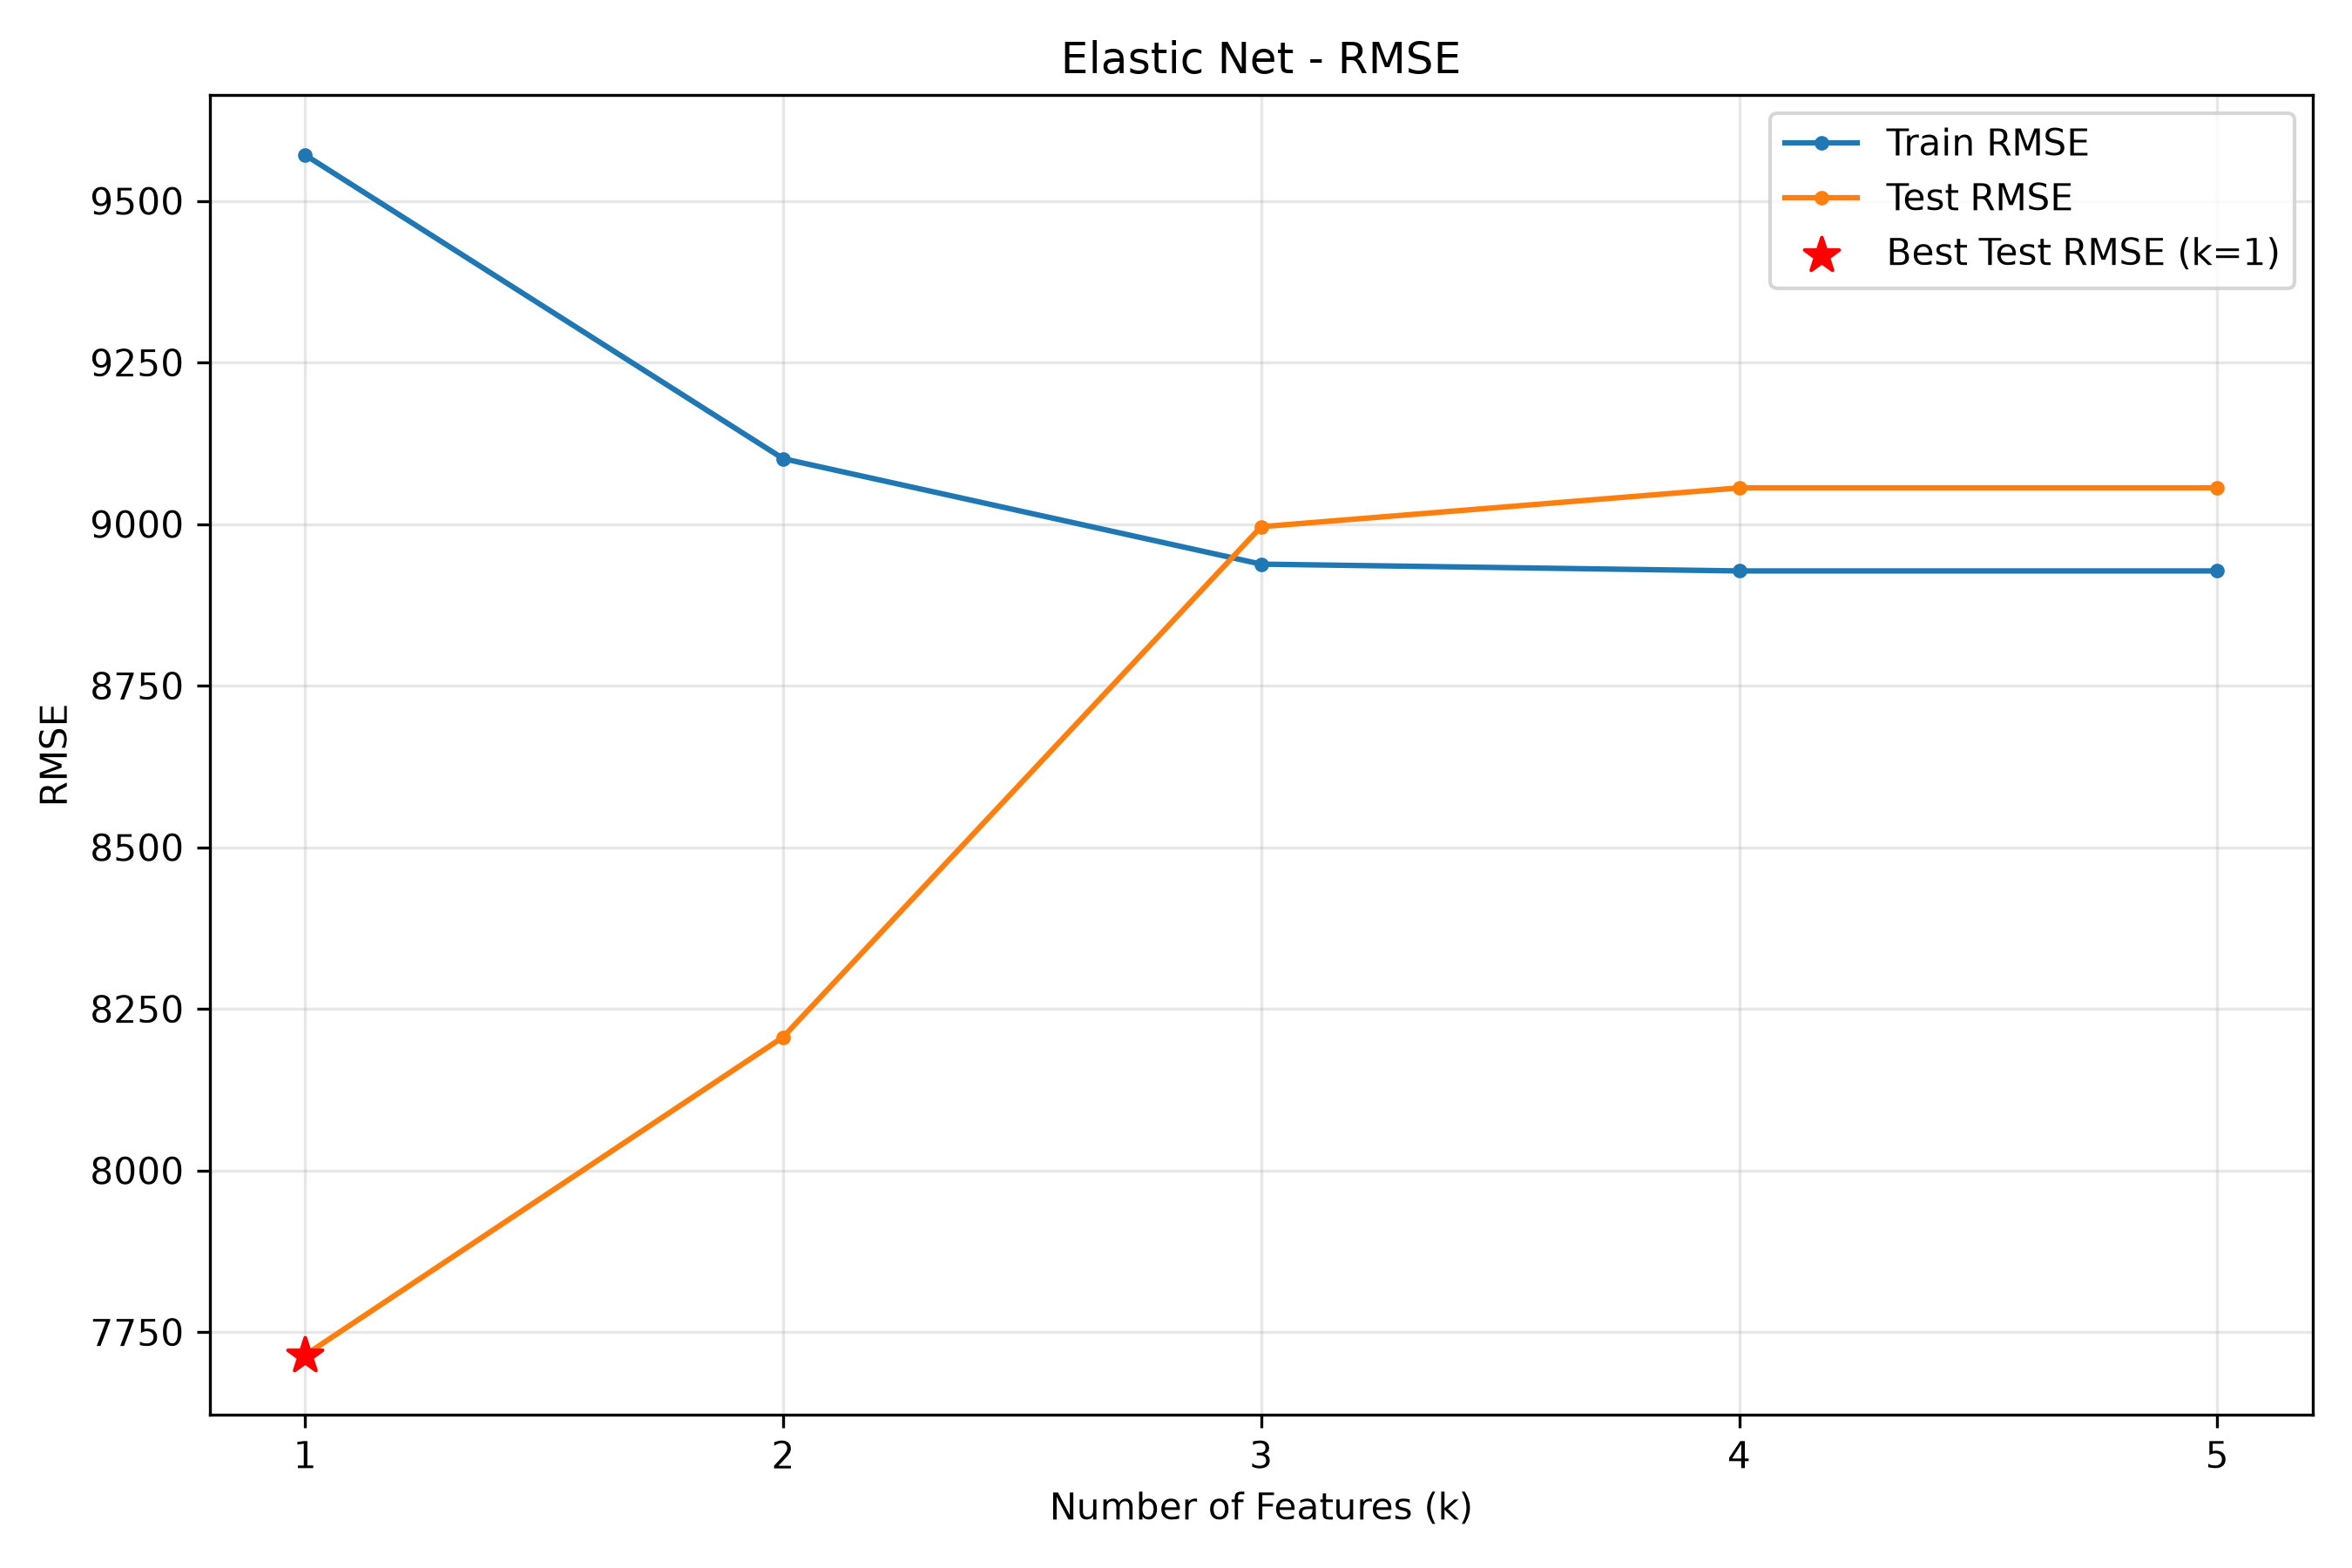

Values plotted in this chart, from the file beside it:
n_features, selected_features, train_rmse, test_rmse, train_r2, test_r2, cv_rmse
1, R&D Spend, 9571, 7714, 0.9468, 0.9265, 9407
2, R&D Spend, Marketing Spend, 9101, 8206, 0.9519, 0.9168, 9187
3, R&D Spend, Marketing Spend, Administrati…, 8938, 8996, 0.9536, 0.9001, 9105
4, R&D Spend, Marketing Spend, Administrati…, 8927, 9056, 0.9537, 0.8987, 9299
5, R&D Spend, Marketing Spend, Administrati…, 8927, 9056, 0.9537, 0.8987, 9551
